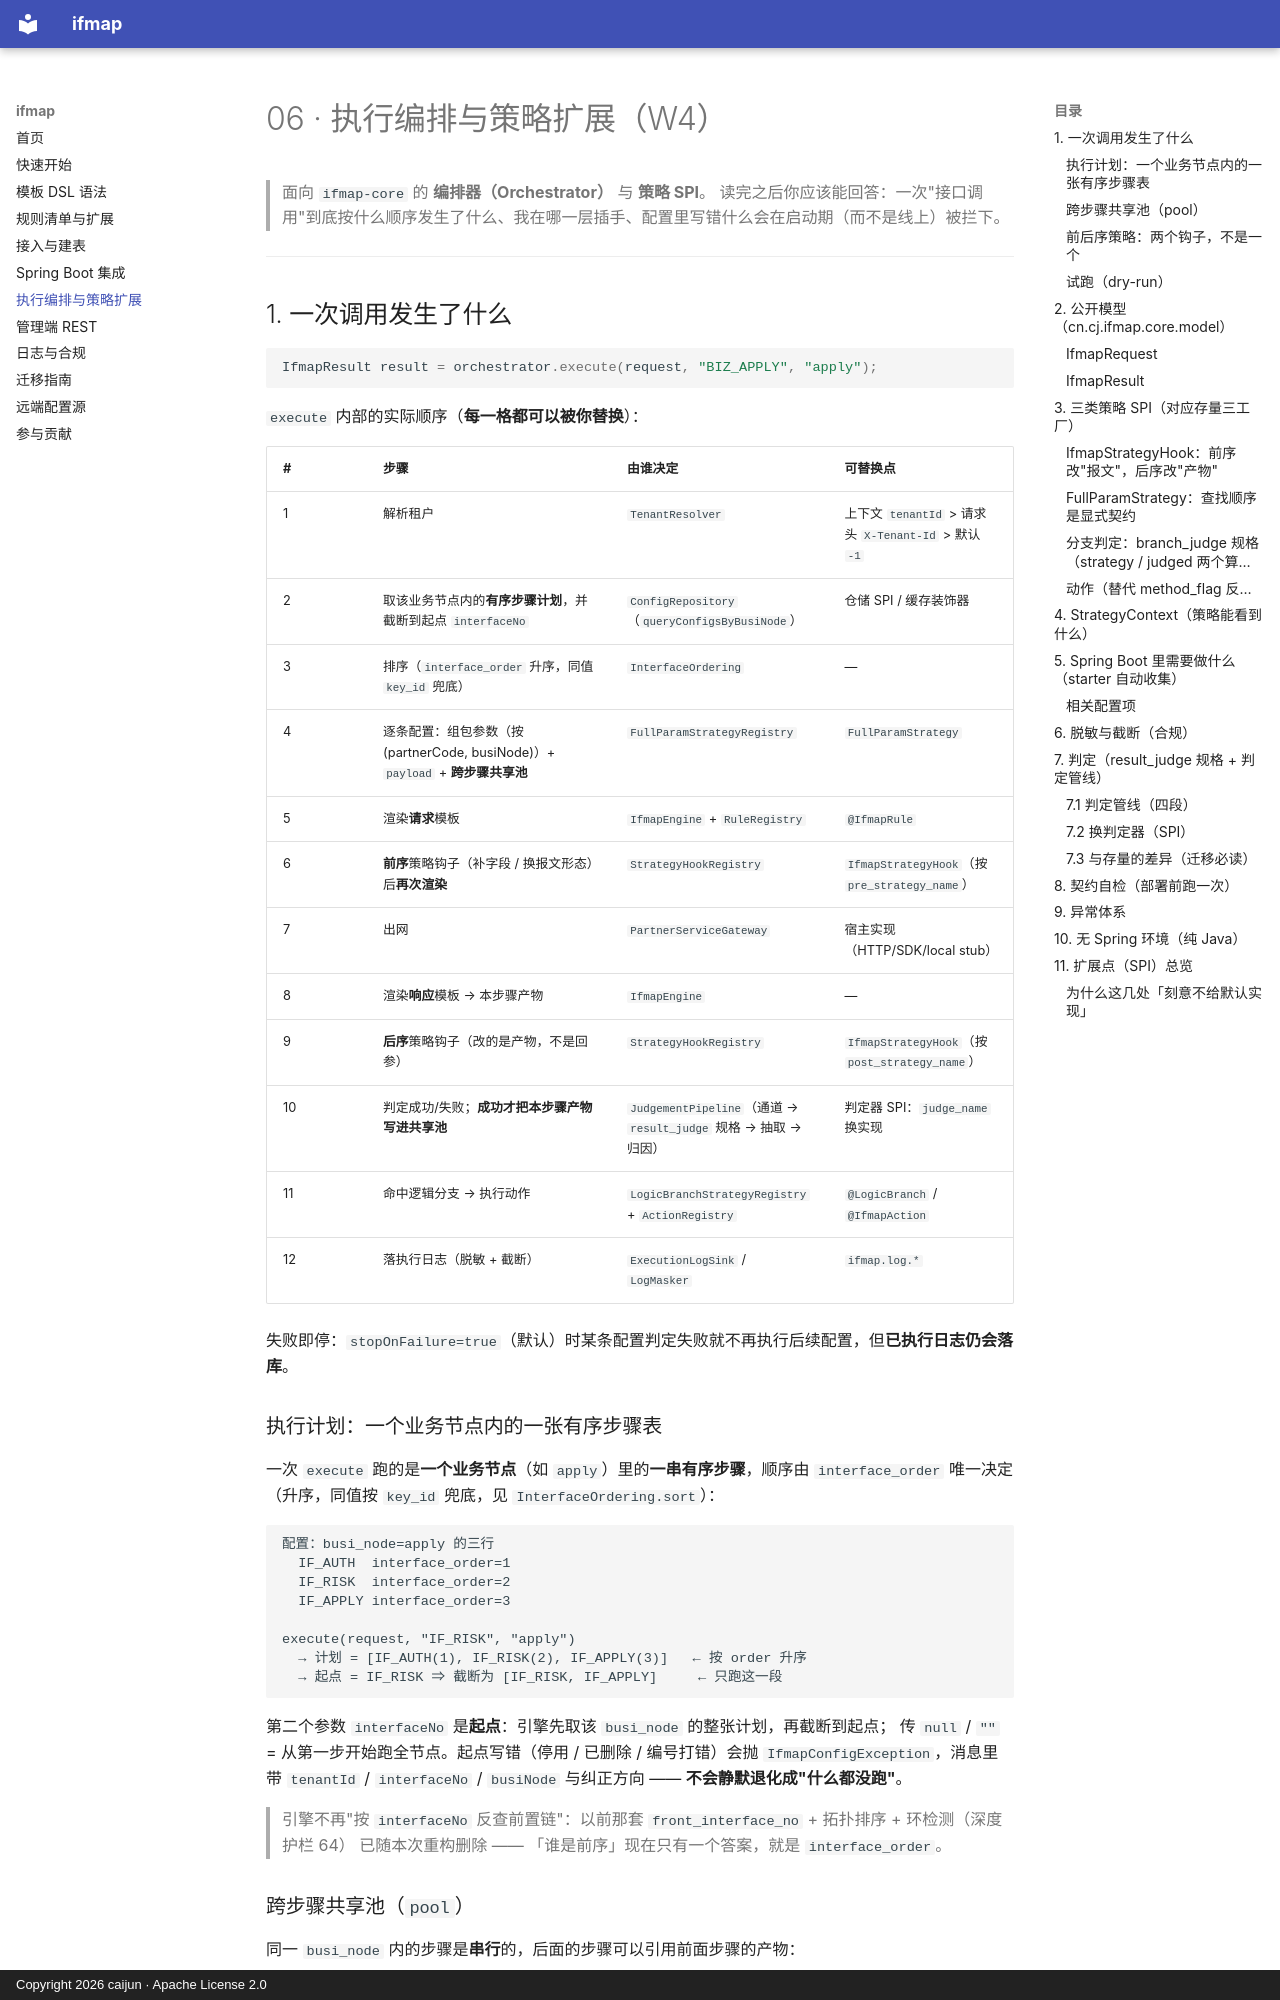

repository: CJ8023/ifmap · page: 06-执行编排与策略扩展/index.html · generator: mkdocs · copyright: Copyright 2026 caijun · Apache License 2.0

# 06 · 执行编排与策略扩展（W4）

> 面向 `ifmap-core` 的 **编排器（Orchestrator）** 与 **策略 SPI**。
> 读完之后你应该能回答：一次"接口调用"到底按什么顺序发生了什么、我在哪一层插手、配置里写错什么会在启动期（而不是线上）被拦下。

---

## 1. 一次调用发生了什么

```java
IfmapResult result = orchestrator.execute(request, "BIZ_APPLY", "apply");
```

`execute` 内部的实际顺序（**每一格都可以被你替换**）：

| # | 步骤 | 由谁决定 | 可替换点 |
|---|---|---|---|
| 1 | 解析租户 | `TenantResolver` | 上下文 `tenantId` > 请求头 `X-Tenant-Id` > 默认 `-1` |
| 2 | 取该业务节点内的**有序步骤计划**，并截断到起点 `interfaceNo` | `ConfigRepository`（`queryConfigsByBusiNode`） | 仓储 SPI / 缓存装饰器 |
| 3 | 排序（`interface_order` 升序，同值 `key_id` 兜底） | `InterfaceOrdering` | — |
| 4 | 逐条配置：组包参数（按 (partnerCode, busiNode)）+ `payload` + **跨步骤共享池** | `FullParamStrategyRegistry` | `FullParamStrategy` |
| 5 | 渲染**请求**模板 | `IfmapEngine` + `RuleRegistry` | `@IfmapRule` |
| 6 | **前序**策略钩子（补字段 / 换报文形态）后**再次渲染** | `StrategyHookRegistry` | `IfmapStrategyHook`（按 `pre_strategy_name`） |
| 7 | 出网 | `PartnerServiceGateway` | 宿主实现（HTTP/SDK/local stub） |
| 8 | 渲染**响应**模板 → 本步骤产物 | `IfmapEngine` | — |
| 9 | **后序**策略钩子（改的是产物，不是回参） | `StrategyHookRegistry` | `IfmapStrategyHook`（按 `post_strategy_name`） |
| 10 | 判定成功/失败；**成功才把本步骤产物写进共享池** | `JudgementPipeline`（通道 → `result_judge` 规格 → 抽取 → 归因） | 判定器 SPI：`judge_name` 换实现 |
| 11 | 命中逻辑分支 → 执行动作 | `LogicBranchStrategyRegistry` + `ActionRegistry` | `@LogicBranch` / `@IfmapAction` |
| 12 | 落执行日志（脱敏 + 截断） | `ExecutionLogSink` / `LogMasker` | `ifmap.log.*` |

失败即停：`stopOnFailure=true`（默认）时某条配置判定失败就不再执行后续配置，但**已执行日志仍会落库**。

### 执行计划：一个业务节点内的一张有序步骤表

一次 `execute` 跑的是**一个业务节点**（如 `apply`）里的**一串有序步骤**，顺序由 `interface_order`
唯一决定（升序，同值按 `key_id` 兜底，见 `InterfaceOrdering.sort`）：

```text
配置：busi_node=apply 的三行
  IF_AUTH  interface_order=1
  IF_RISK  interface_order=2
  IF_APPLY interface_order=3

execute(request, "IF_RISK", "apply")
  → 计划 = [IF_AUTH(1), IF_RISK(2), IF_APPLY(3)]   ← 按 order 升序
  → 起点 = IF_RISK ⇒ 截断为 [IF_RISK, IF_APPLY]     ← 只跑这一段
```

第二个参数 `interfaceNo` 是**起点**：引擎先取该 `busi_node` 的整张计划，再截断到起点；
传 `null` / `""` = 从第一步开始跑全节点。起点写错（停用 / 已删除 / 编号打错）会抛
`IfmapConfigException`，消息里带 `tenantId` / `interfaceNo` / `busiNode` 与纠正方向 ——
**不会静默退化成"什么都没跑"**。

> 引擎不再"按 `interfaceNo` 反查前置链"：以前那套 `front_interface_no` + 拓扑排序 + 环检测（深度护栏 64）
> 已随本次重构删除 —— 「谁是前序」现在只有一个答案，就是 `interface_order`。
